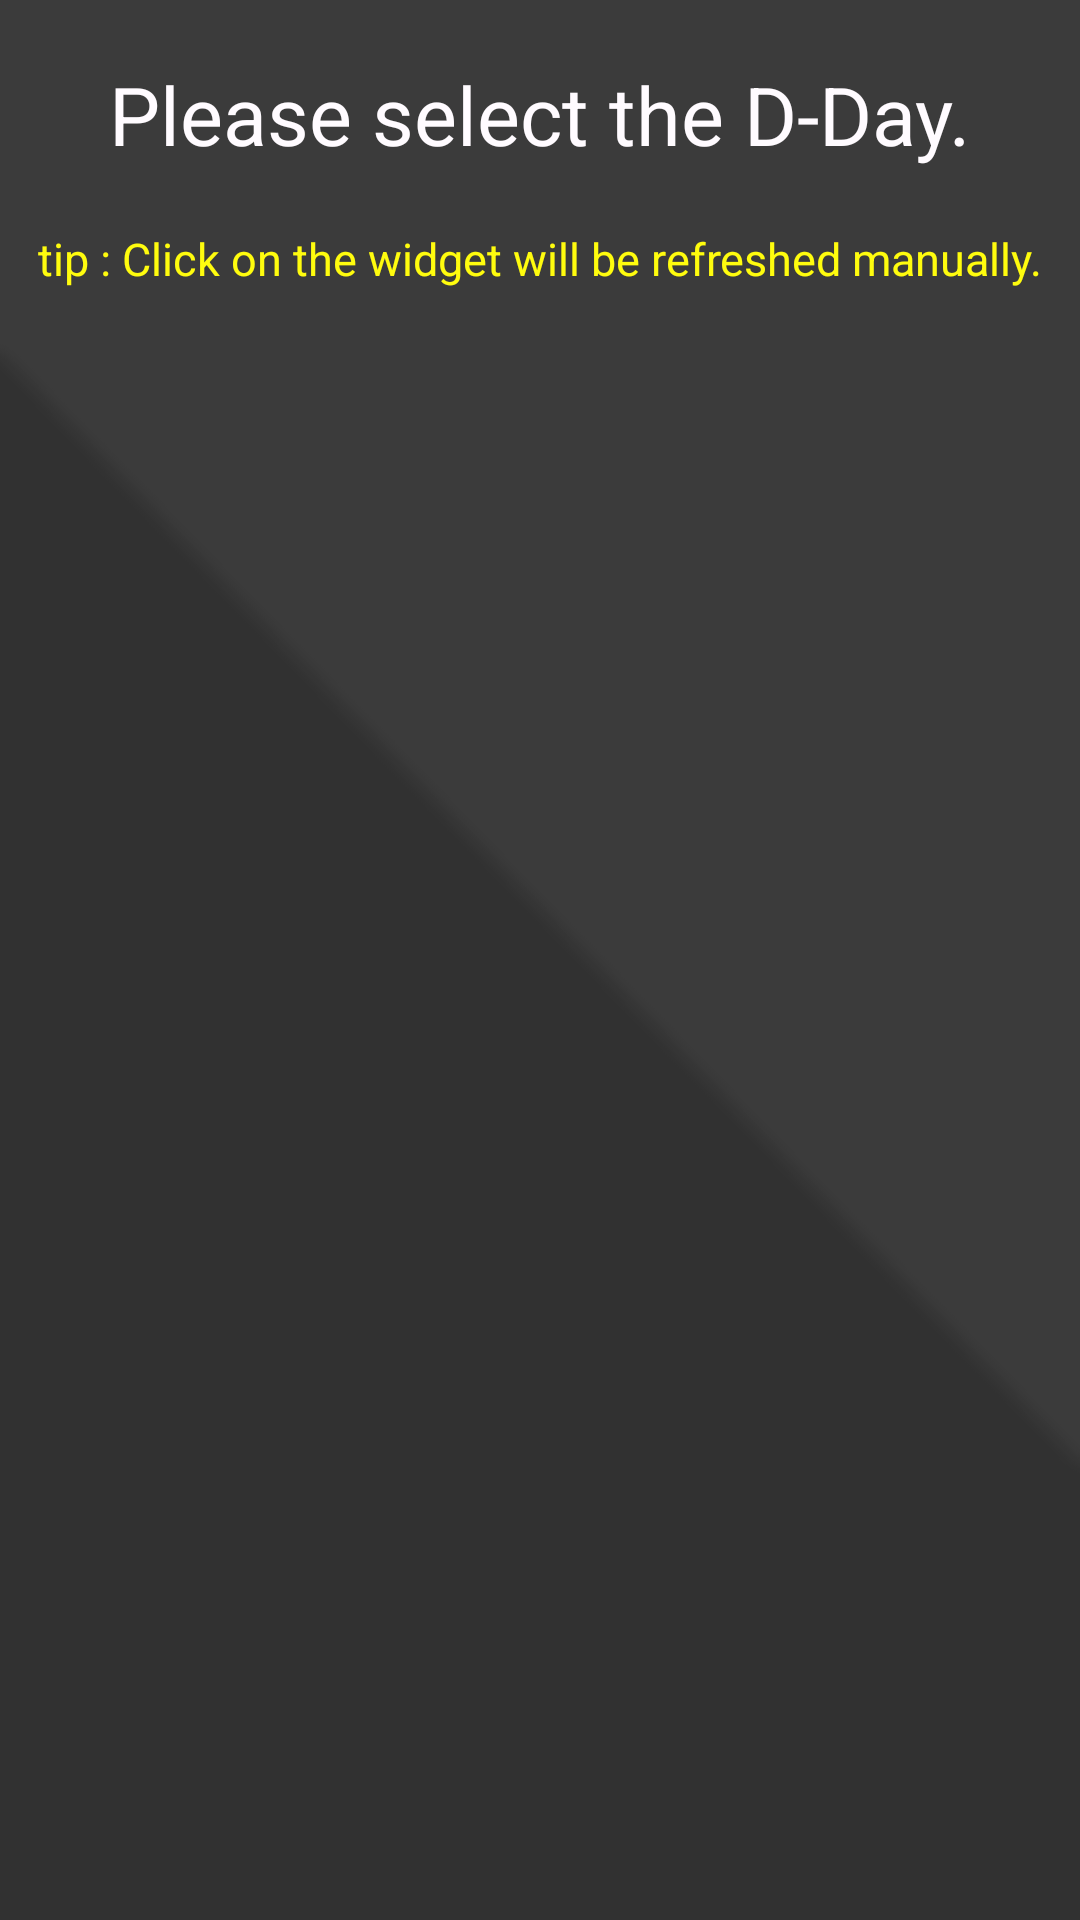

Write the Android layout XML for this screen, with the resource values it uses.
<!-- AndroidManifest.xml: application theme AppTheme -->
<!-- res/layout/activity_select.xml -->
<?xml version="1.0" encoding="utf-8"?>
<RelativeLayout xmlns:android="http://schemas.android.com/apk/res/android"
    android:layout_width="match_parent"
    android:layout_height="match_parent"
    android:background="@drawable/mainimg">


    <TextView
        android:textColor="#fffffbff"
        android:padding="20dp"
        android:text = "@string/select"
        android:id="@+id/selectText"
        android:layout_width="wrap_content"
        android:layout_height="wrap_content"
        android:textSize="27dp"
        android:layout_alignParentTop="true"
        android:layout_centerHorizontal="true" />


    <ListView
        android:layout_weight="45"
        android:id="@+id/listView"
        android:layout_width="match_parent"
        android:layout_height="match_parent"
        android:layout_alignParentBottom="true"
        android:layout_alignParentLeft="true"
        android:layout_alignParentStart="true"
        android:scrollbars="none"
        android:layout_below="@+id/tip" />

    <TextView
android:paddingBottom="10dp"
        android:textColor="#fffffc0e"
        android:layout_width="wrap_content"
        android:layout_height="wrap_content"
        android:textAppearance="?android:attr/textAppearanceMedium"
        android:text="@string/hint"
        android:id="@+id/tip"
        android:layout_below="@+id/selectText"
        android:layout_centerHorizontal="true"
        android:textSize="15dp" />

</RelativeLayout>
<!-- resources referenced by this layout -->
<resources>
  <!-- drawable mainimg: png bitmap (drawable, 23137 bytes) -->
  <string name="hint">tip : Click on the widget will be refreshed manually.</string>
  <string name="select">Please select the D-Day.</string>
  <style name="AppTheme" parent="Theme.AppCompat.Light.DarkActionBar">
          
      </style>
</resources>
